The GitHub repository mehathab-a/Projects-2 contains a labelled image folder "Dataset" with 3 categories: healthy, non sprayable, sprayable. Examples follow, each with its label.

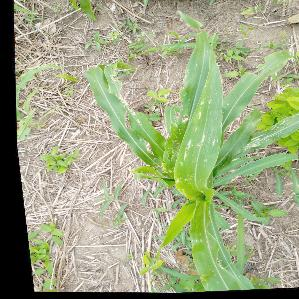
Label: sprayable

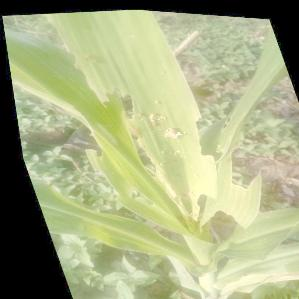
Label: non sprayable

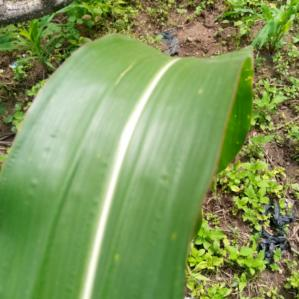
Label: healthy

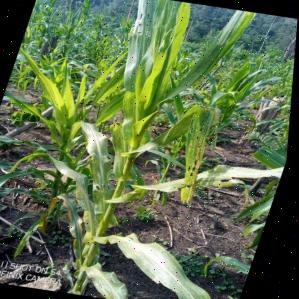
Label: sprayable

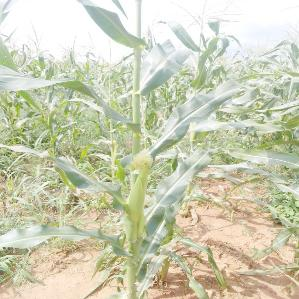
Label: healthy

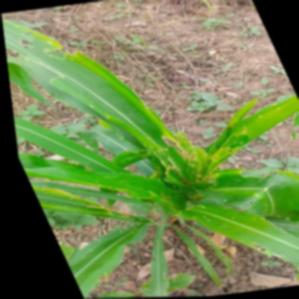
Label: non sprayable
